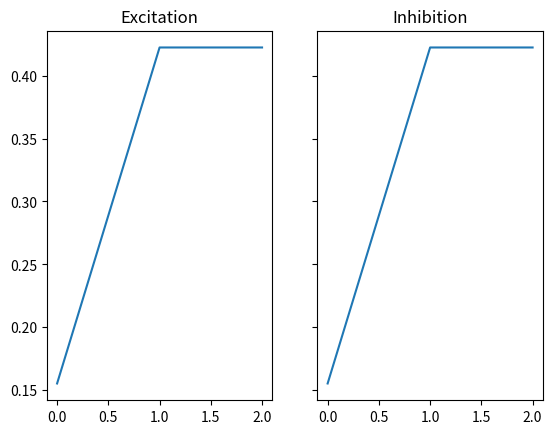

Generate this figure with matplotlib: (Note: this script raises an exception after producing the figure.)
"""
from matplotlib import pyplot as plt
import numpy as np
import math

x = np.arange(0, 3440)
y = []
for i in x:
    #i2 = i * 0.0075
    #y.append((100 * (1 / (1 + math.exp(-2 * (i2 - 3))) - 1 / (1 + math.exp(-3 * (i2 - 6)))))/94.78)
    i2 = i
    y.append(1-(0.5 * math.log((i2+1), 5000)) - 0.5*(80/100))

print(max(y))

plt.plot(x,y)
plt.show()
"""
import matplotlib.pyplot as plt
import copy
import numpy as np
import math


pc_e_dim = 3
pc_e_var = 1
pc_i_dim = 3
pc_i_var = 1

inhib_factor = 0.002

pc_e = []
pc_i = []

pc_dim_xy = 10

def norm2d(var, x, center):
    return 1.0 / (var * math.sqrt(2 * np.pi)) * math.exp((-math.pow(x - center, 2))/ (2.0 * var * var))

# Build the excite pdf
total = 0
center = pc_e_dim / 2
for i in range(0, pc_e_dim):
    temp = norm2d(pc_e_var, i, center)
    pc_e.append(temp)
total = sum(pc_e)
for i in range(0, pc_e_dim):
        pc_e[i] = pc_e[i] / total

# Build inhibit pdf
total = 0
center = pc_i_dim / 2
for i in range(0, pc_i_dim):
    temp = norm2d(pc_i_var, i, center)
    pc_i.append(temp)
total = np.sum(pc_i)
for i in range(0, pc_i_dim):
        pc_i[i] = pc_i[i] / total

x1 = np.arange(0, pc_e_dim, 1)
x2 = np.arange(0, pc_i_dim, 1)
fig, (ax1, ax2) = plt.subplots(1,2,sharey=True)
ax1.plot(x1, pc_e)
ax2.plot(x2, pc_i)
ax1.set_title('Excitation')
ax2.set_title('Inhibition')

plt.show()

def excite(posecells):
    posecells_new = [0] * pc_dim_xy
    for i in range(0, pc_dim_xy):
        cur_pc_value = posecells[i]
        if cur_pc_value > 0:
            excite_index = 0
            for k in range(i, i+pc_e_dim):
                if k >= 0 and k < pc_dim_xy:
                    xw = k-(pc_e_dim/2)
                    posecells_new[xw] = posecells_new[xw] + cur_pc_value * pc_e[excite_index]
                    excite_index += 1
    posecells = posecells_new
    return posecells
def local_inhibit(posecells):
    posecells_new = [0] * pc_dim_xy
    for i in range(0, pc_dim_xy):
        cur_pc_value = posecells[i]
        if cur_pc_value > 0:
            inhibit_index = 0
            for k in range(i, i+pc_i_dim):
                if k >= 0 and k < pc_dim_xy:
                    xw = k-(pc_i_dim/2)
                    posecells_new[xw] = posecells_new[xw] + cur_pc_value * pc_i[inhibit_index]
                    inhibit_index += 1
    posecells = posecells_new
    return posecells
def global_inhibit(posecells_i):
    inp = copy.copy(posecells_i)
    posecells_new = [0] * pc_dim_xy
    for i in range(0, pc_dim_xy):
        posecells_new[i] = inp[i] - inhib_factor
        if posecells_new[i] < inhib_factor:
            posecells_new[i] = 0
    return posecells_new

def normalize(posecells_b):
    inp = copy.copy(posecells_b)
    posecells_new = [0] * pc_dim_xy
    s = sum(inp)
    for i in range(0, pc_dim_xy):
        posecells_new[i] = inp[i] / s
    return posecells_new

def draw(inp, excited, local_inhibit,subtracted, inhibit, normalized):
    x = np.arange(0, pc_dim_xy, 1)
    ax1.clear()
    ax2.clear()
    ax3.clear()
    ax4.clear()
    ax5.clear()
    ax6.clear()
    ax1.plot(x, inp)
    ax1.set_ylim([-0.5, 1.2])
    ax1.set_title("input")
    ax2.plot(x, excited)
    ax2.set_title("excited")
    ax3.plot(x, local_inhibit)
    ax3.set_title("local_inhibit")
    ax4.plot(x, subtracted)
    ax4.set_title("subtracted")
    ax5.plot(x, inhibit)
    ax5.set_title("inhibit")
    ax6.plot(x, normalized)
    ax6.set_title("normalized")
    plt.pause(0.01)

posecells = [0] * pc_dim_xy
posecells[pc_dim_xy/2-1] = 1

exc = True
loc_inh = True
glo_inh = True
norm = True
inject = False

fig, (ax1, ax2, ax3, ax4, ax5, ax6) = plt.subplots(1,6,sharey=True)
injection_rate = 10
for i in range(0, 1000):

    if inject:
        if i%injection_rate == 0:
            posecells[10] += 0.3
            if injection_rate > 1:
                injection_rate -= 1
    print("iteration ", i)
    if exc:
        posecells_excited = copy.copy(excite(posecells))
    else:
        posecells_excited = copy.copy(posecells)
    if loc_inh:
        posecells_local_inhib = copy.copy(local_inhibit(copy.copy(posecells_excited)))
    else:
        posecells_local_inhib = [0] * pc_dim_xy
    posecells_temp = copy.copy([k-j for k,j in zip(posecells_excited, posecells_local_inhib)])


    if glo_inh:
        posecells_inhib = copy.copy(global_inhibit(posecells_temp))
    else:
        posecells_inhib = copy.copy(posecells_temp)
    if norm:
        posecells_norm = copy.copy(normalize(posecells_inhib))
    else:
        posecells_norm = copy.copy(posecells_inhib)
    print(posecells_temp)
    print(posecells_inhib)
    print(posecells_norm)
    draw(posecells, posecells_excited, posecells_local_inhib, posecells_temp, posecells_inhib, posecells_norm)
    posecells = posecells_norm
    print(sum(posecells))
